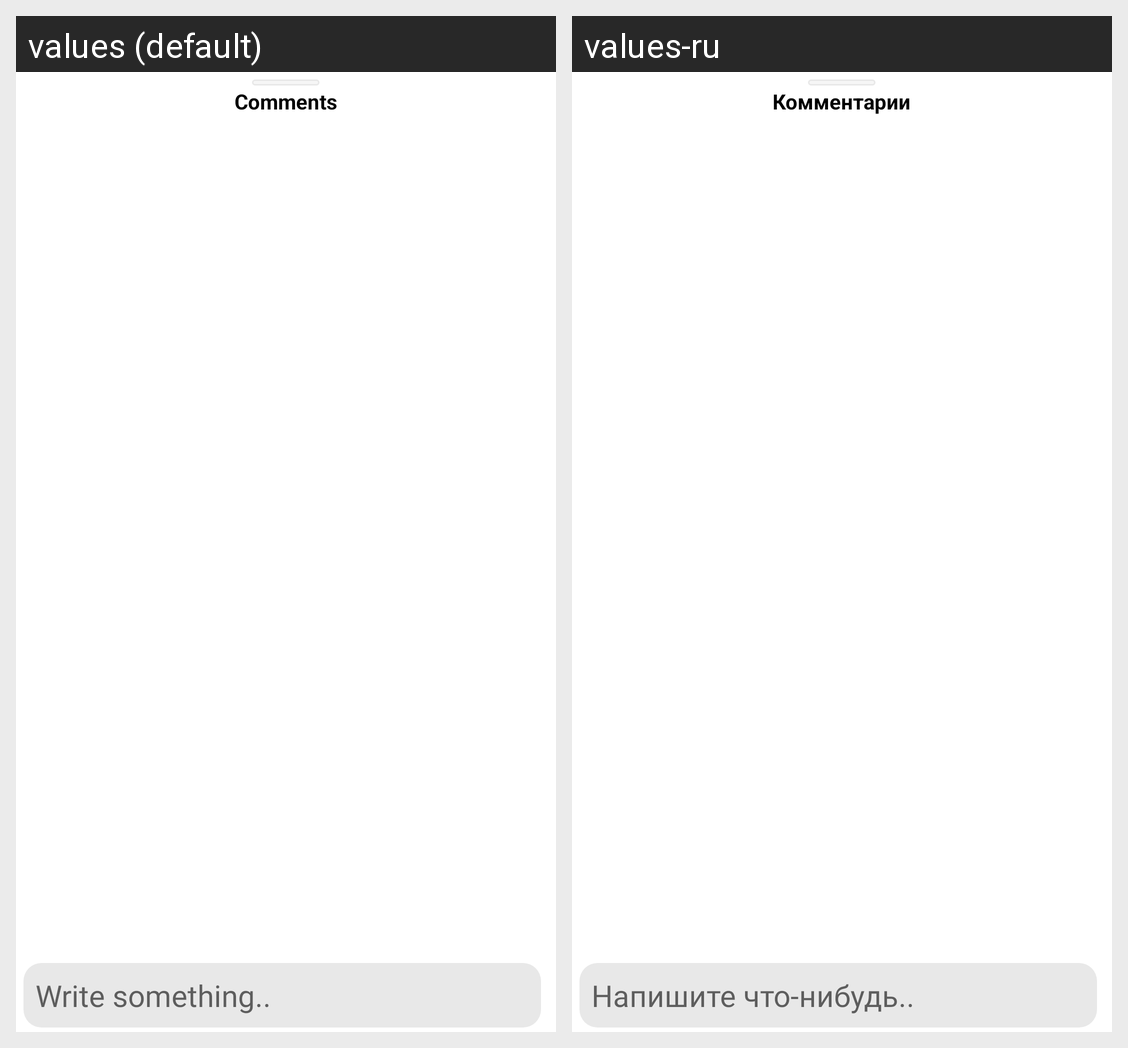

Strings drawn on this Android screen and how each of the app's shown locales translates them:
Android screen res/layout/bottom_sheet_comments.xml rendered under 2 locales, left to right: values (default), values-ru. Device: Nexus 5 (rendered at 1080×1920; each locale shown at half size, 540×960, under a caption strip naming it); theme Theme.Linksy.
Strings drawn on this screen, with the default value and each locale's value (text and hints the layout hard-codes, and strings that could not be matched under every locale, appear in the picture but are not listed):

comments
  values: Comments
  values-ru: Комментарии

write_something
  values: Write something..
  values-ru: Напишите что-нибудь..
